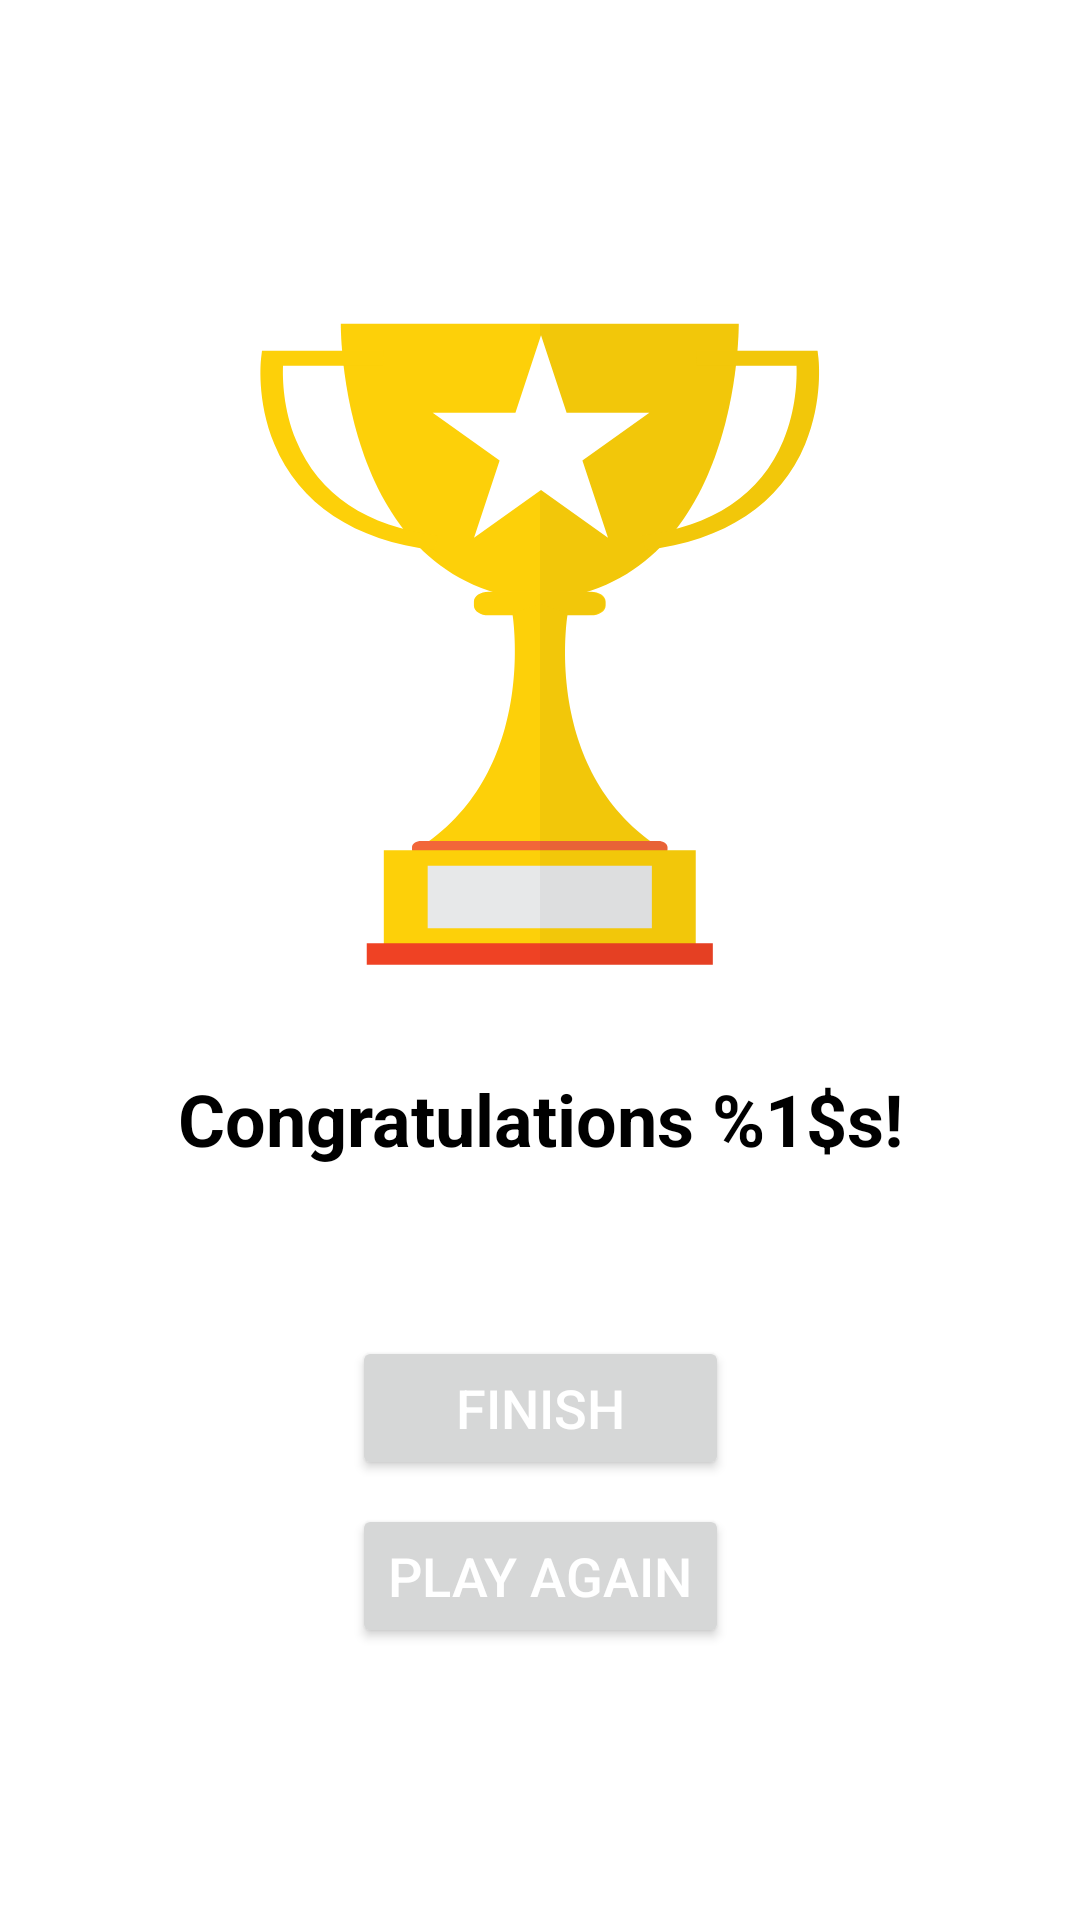

Write the Android layout XML for this screen, with the resource values it uses.
<!-- AndroidManifest.xml: application theme AppTheme -->
<!-- res/layout/fragment_quiz_won.xml -->
<?xml version="1.0" encoding="utf-8"?>
<layout xmlns:android="http://schemas.android.com/apk/res/android"
    xmlns:app="http://schemas.android.com/apk/res-auto"
    xmlns:tools="http://schemas.android.com/tools">

    <androidx.constraintlayout.widget.ConstraintLayout
        android:layout_width="match_parent"
        android:layout_height="match_parent"
        android:padding="16dp"
        tools:context=".ui.QuizWonFragment">

        <ImageView
            android:id="@+id/ivResult"
            android:layout_width="0dp"
            android:layout_height="wrap_content"
            android:adjustViewBounds="true"
            android:contentDescription="@string/quiz_trophy_content"
            android:maxHeight="250dp"
            android:scaleType="fitCenter"
            android:src="@drawable/ic_trophy"
            app:layout_constraintBottom_toTopOf="@+id/tvResultCongrats"
            app:layout_constraintEnd_toEndOf="parent"
            app:layout_constraintStart_toStartOf="parent"
            app:layout_constraintTop_toTopOf="parent"
            app:layout_constraintVertical_chainStyle="packed" />

        <TextView
            android:id="@+id/tvResultCongrats"
            style="@style/WonOverText"
            android:layout_marginTop="16dp"
            android:text="@string/quiz_congrats"
            app:layout_constraintBottom_toTopOf="@+id/tvResultScore"
            app:layout_constraintEnd_toEndOf="parent"
            app:layout_constraintStart_toStartOf="parent"
            app:layout_constraintTop_toBottomOf="@+id/ivResult" />

        <TextView
            android:id="@+id/tvResultScore"
            android:layout_width="wrap_content"
            android:layout_height="wrap_content"
            android:layout_marginTop="8dp"
            android:layout_marginBottom="16dp"
            android:textAlignment="center"
            android:textColor="@color/secondaryTextColor"
            android:textSize="24sp"
            app:layout_constraintBottom_toTopOf="@+id/btnWonFinish"
            app:layout_constraintEnd_toEndOf="parent"
            app:layout_constraintStart_toStartOf="parent"
            app:layout_constraintTop_toBottomOf="@+id/tvResultCongrats"
            tools:text="@string/quiz_score" />

        <Button
            android:id="@+id/btnWonFinish"
            style="@style/Button"
            android:layout_width="0dp"
            android:layout_marginBottom="8dp"
            android:text="@string/quiz_btn_finish"
            app:layout_constraintBottom_toTopOf="@+id/btnPlayAgain"
            app:layout_constraintEnd_toEndOf="@+id/btnPlayAgain"
            app:layout_constraintStart_toStartOf="@+id/btnPlayAgain"
            app:layout_constraintTop_toBottomOf="@+id/tvResultScore" />

        <Button
            android:id="@+id/btnPlayAgain"
            style="@style/Button"
            android:text="@string/quiz_play_again"
            app:layout_constraintBottom_toBottomOf="parent"
            app:layout_constraintEnd_toEndOf="parent"
            app:layout_constraintStart_toStartOf="parent"
            app:layout_constraintTop_toBottomOf="@+id/btnWonFinish" />

    </androidx.constraintlayout.widget.ConstraintLayout>
</layout>
<!-- resources referenced by this layout -->
<resources>
  <color name="secondaryTextColor">#000000</color>
  <!-- drawable ic_trophy: vector/xml drawable (drawable, 5695 chars, omitted) -->
  <string name="quiz_btn_finish">Finish</string>
  <string name="quiz_congrats">Congratulations %1$s!</string>
  <string name="quiz_play_again">Play Again</string>
  <string name="quiz_score">Your score is %1$d out of %2$d.</string>
  <string name="quiz_trophy_content">Trophy Image</string>
  <style name="Button">
          <item name="android:layout_width">wrap_content</item>
          <item name="android:layout_height">wrap_content</item>
          <item name="android:textColor">@color/primaryTextColor</item>
          <item name="android:textSize">18sp</item>
      </style>
  <style name="WonOverText">
          <item name="android:layout_width">wrap_content</item>
          <item name="android:layout_height">wrap_content</item>
          <item name="android:textColor">@color/secondaryTextColor</item>
          <item name="android:textSize">24sp</item>
          <item name="android:textStyle">bold</item>
          <item name="android:textAlignment">center</item>
      </style>
  <style name="AppTheme" parent="Theme.MaterialComponents.DayNight.NoActionBar">
          <item name="colorPrimary">@color/primaryColor</item>
          <item name="colorPrimaryDark">@color/primaryDarkColor</item>
          <item name="colorAccent">@color/accentColor</item>
          <item name="android:navigationBarColor">@color/primaryColor</item>
          <item name="android:windowLightStatusBar" tools:targetApi="23">false</item>
      </style>
  <color name="primaryTextColor">#FFFFFF</color>
  <color name="primaryColor">#1976d2</color>
  <color name="primaryDarkColor">#1976d2</color>
  <color name="accentColor">#1976d2</color>
</resources>
